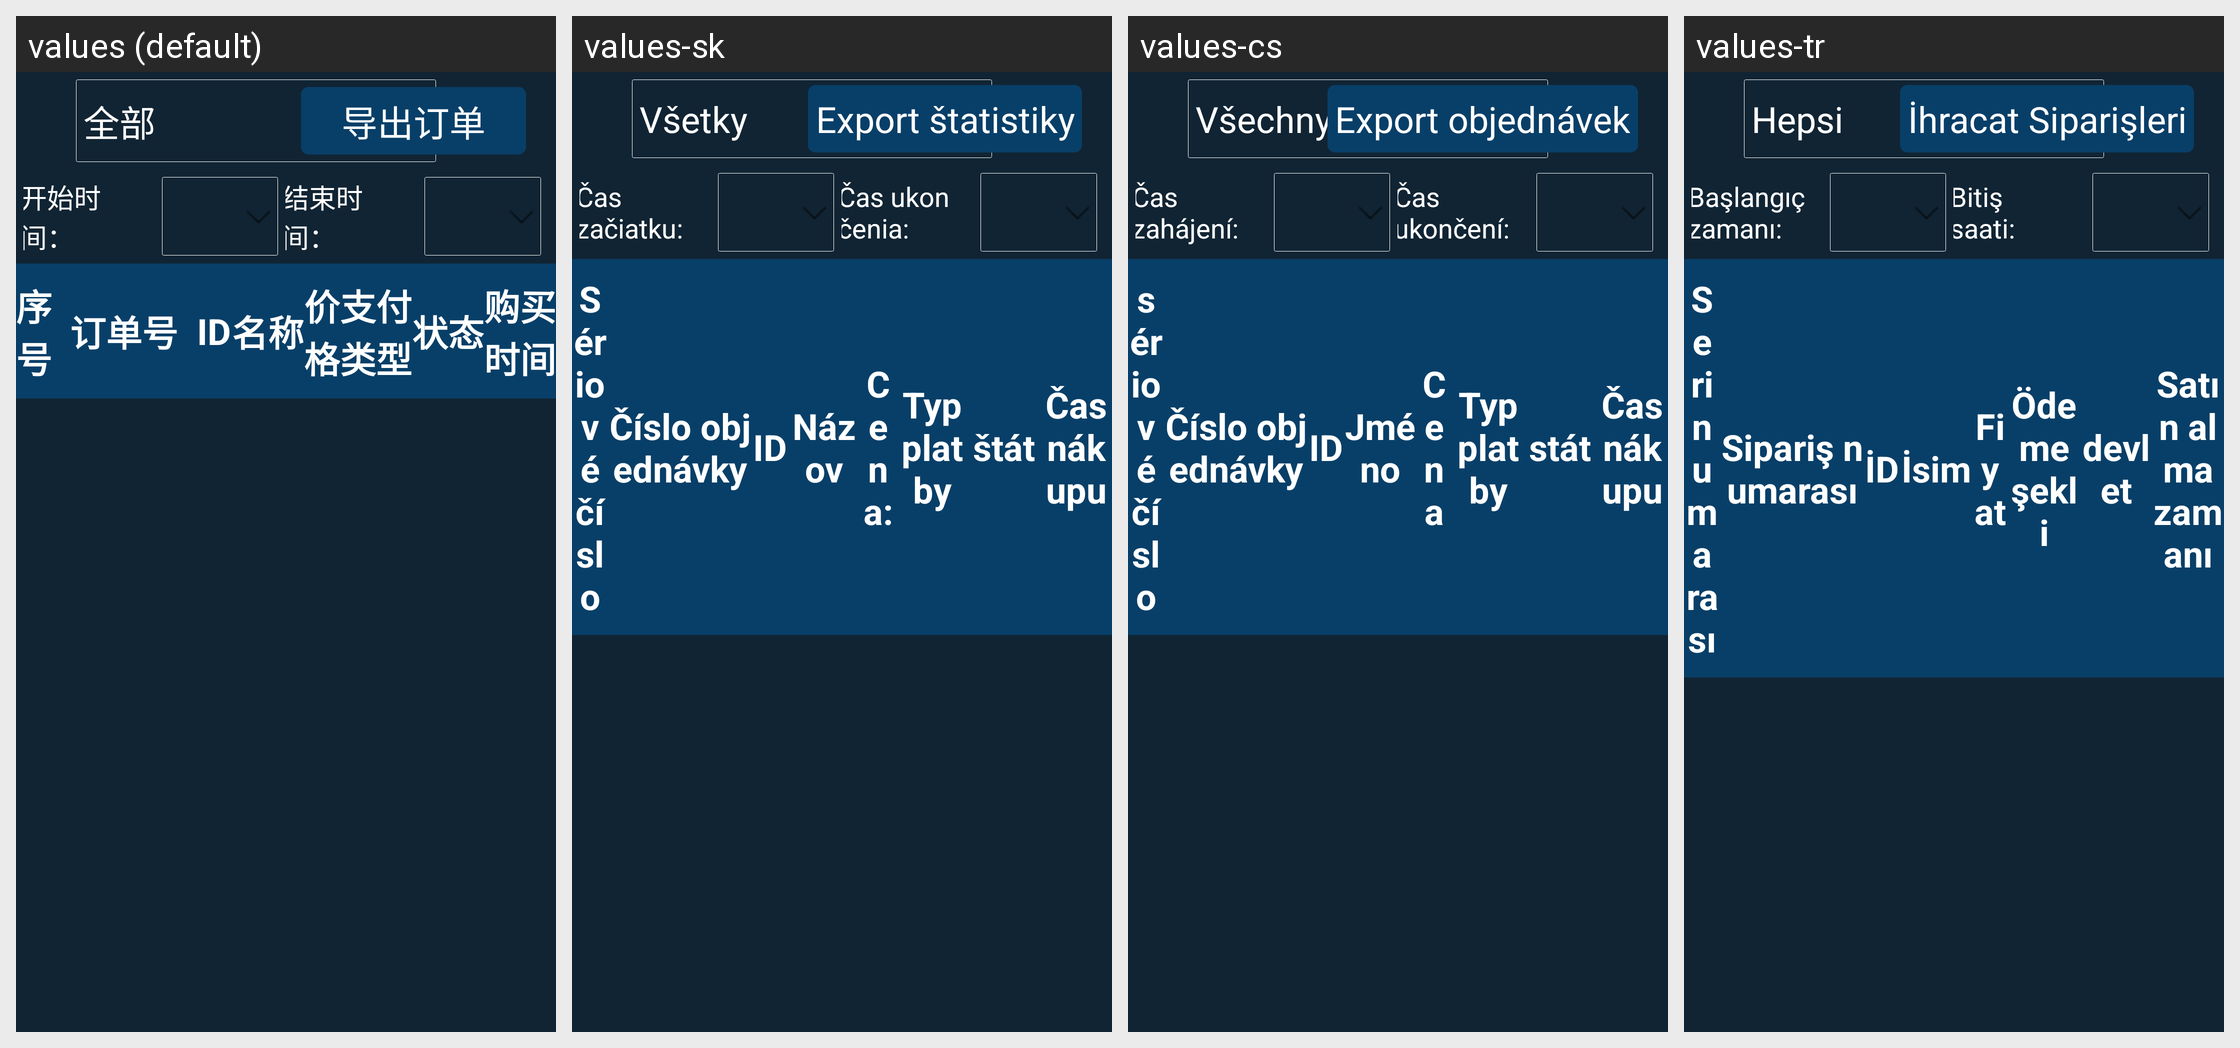

Translations of the strings shown on this Android screen, per locale in the grid:
Android screen res/layout/fragment_order_history.xml rendered under 4 locales, left to right: values (default), values-sk, values-cs, values-tr. Device: Nexus 5 (rendered at 1080×1920; each locale shown at half size, 540×960, under a caption strip naming it); theme JetinnoAppTheme.
Other locales in the repository, not shown: values-ar, values-az, values-de, values-en, values-es, values-fa, values-fr, values-it, values-ja, values-ka, values-ko, values-ms, values-nl, values-pl, values-pt, values-th, values-tt, values-uz, values-vi, values-zh-rTW.
Strings drawn on this screen, with the default value and each locale's value (text and hints the layout hard-codes, and strings that could not be matched under every locale, appear in the picture but are not listed):

all
  values: 全部
  values-sk: Všetky
  values-cs: Všechny
  values-tr: Hepsi

common_bt_export_order
  values: 导出订单
  values-sk: Export štatistiky
  values-cs: Export objednávek
  values-tr: İhracat Siparişleri

date_selection
  values: 开始时间：
  values-sk: Čas začiatku:
  values-cs: Čas zahájení:
  values-tr: Başlangıç zamanı:

time_selection
  values: 结束时间：
  values-sk: Čas ukončenia:
  values-cs: Čas ukončení:
  values-tr: Bitiş saati:

canister_id
  values: ID
  values-sk: ID
  values-cs: ID
  values-tr: İD

product_name_cn
  values: 名称
  values-sk: Názov
  values-cs: Jméno
  values-tr: İsim

product_price2
  values: 价格
  values-sk: Cena:
  values-cs: Cena
  values-tr: Fiyat
